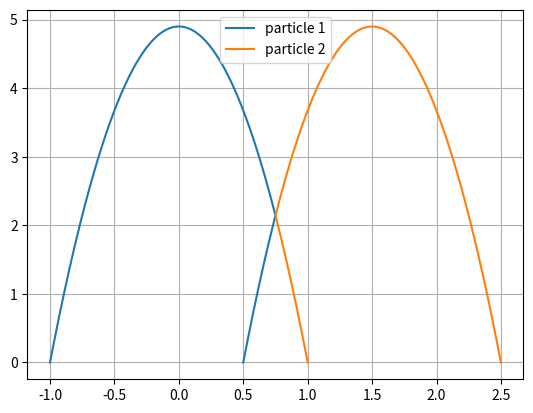

Reproduce this figure in Python.
import numpy as np
import matplotlib.pyplot as plt

## x = [ x, x', y, y']
distance = lambda x1,x2:((x1[0]-x2[0])**2 + (x1[2]-x2[2])**2)**0.5

## x 	= [ x, x', y, y']
def F(t,x):
	g = -9.8 # m/sec^2
	F = np.zeros(4)
	F[0] = x[1]
	F[1] = 0
	F[2] = x[3]
	F[3] = g
	return F

#from run_kut4 import *

# 2-body problem
def integrate(F,tStart,x0,tStop,h):
    def dx(F,t,x,h):
        k0 = h*F(t,x)
        k1 = h*F(t+h/2.0,x+k0/2.0)
        k2 = h*F(t+h/2.0,x+k1/2.0)
        k3 = h*F(t+h,x+k2)
        return (k0 + 2.0*k1 + 2.0*k2 + k3)/6.0
    t = tStart
    x1 = x0[0]
    x2 = x0[1]
    ts = []
    x1s = []
    x2s = []
    ts.append(t)
    x1s.append(x1)
    x2s.append(x2)
    while t < tStop:
        if distance(x1,x2) < d: # collision
            temp = x1[1]; x1[1] = x2[1]; x2[1] = temp
        x1 = x1 + dx(F,t,x1,h)
        x2 = x2 + dx(F,t,x2,h)
        t = t + h
        ts.append(t)
        x1s.append(x1)
        x2s.append(x2)
    x1s = np.array(x1s)
    x2s = np.array(x2s)
    xs = [x1s,x2s]
    return np.array(ts),xs

d = 1.0e-02
h = 0.01

x0 = np.array([[0.5,1,0,9.8],[1,-1,0,9.8]])
ts, xs = integrate(F,0.0,x0,2.0,h)


plt.plot(xs[0][:,0],xs[0][:,2],'-',xs[1][:,0],xs[1][:,2],'-')
plt.legend(['particle 1','particle 2'])
plt.grid()
plt.show()
